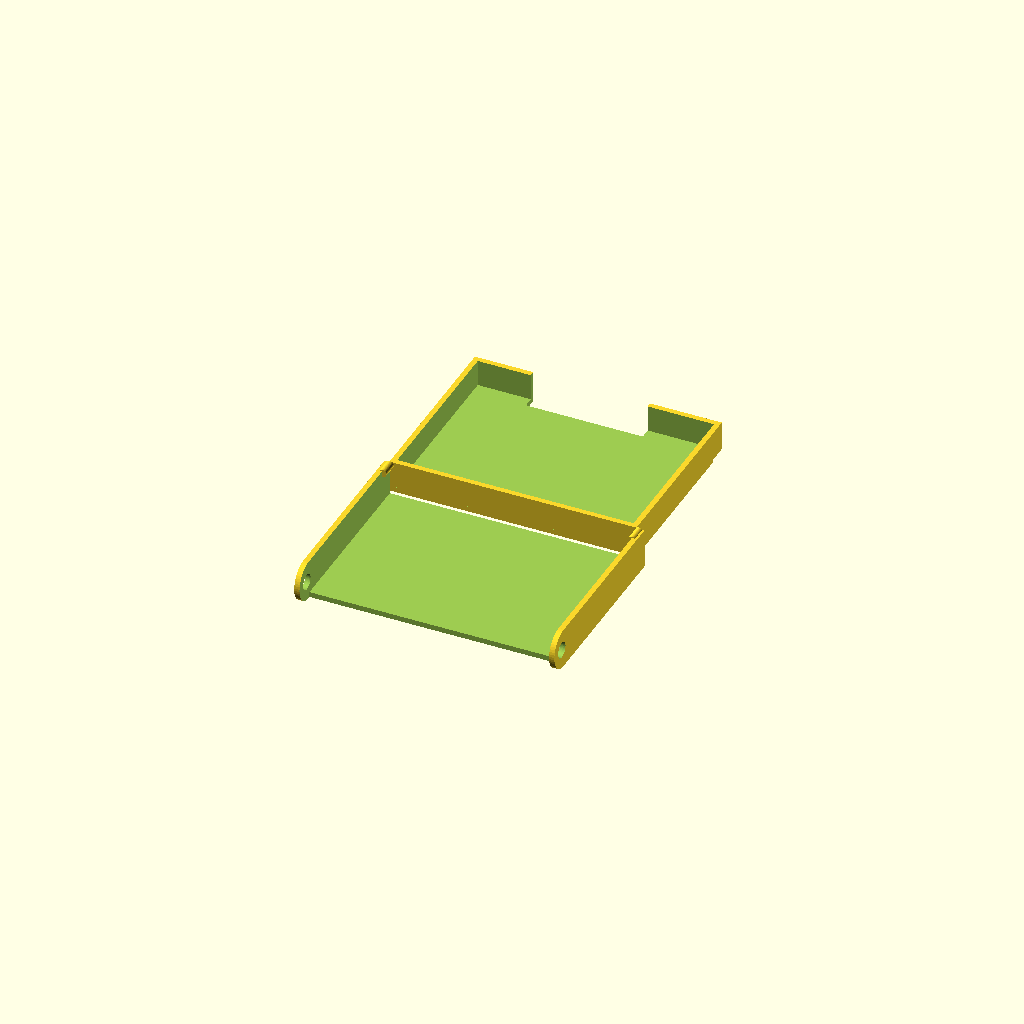
Cell 1 — every parameter at its default value.
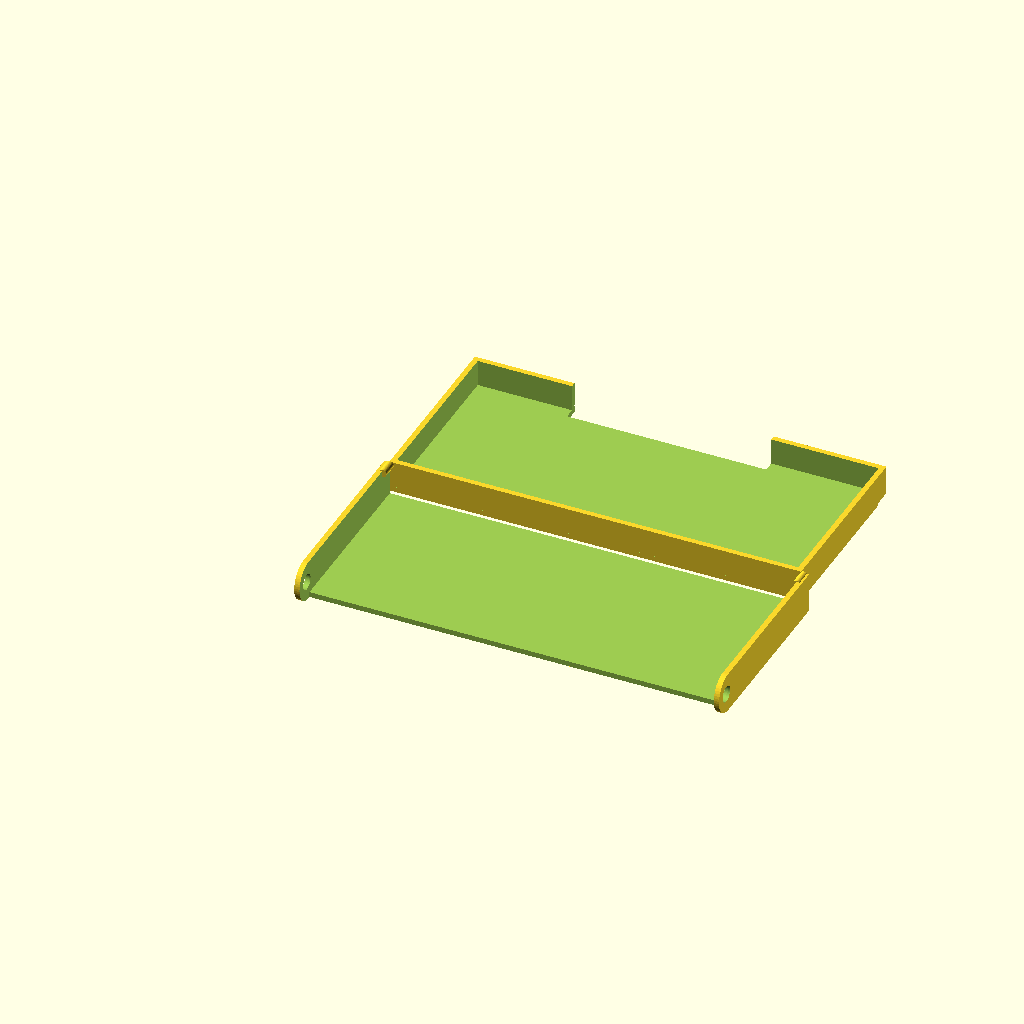
Cell 2: Height = 150 (everything else at default).
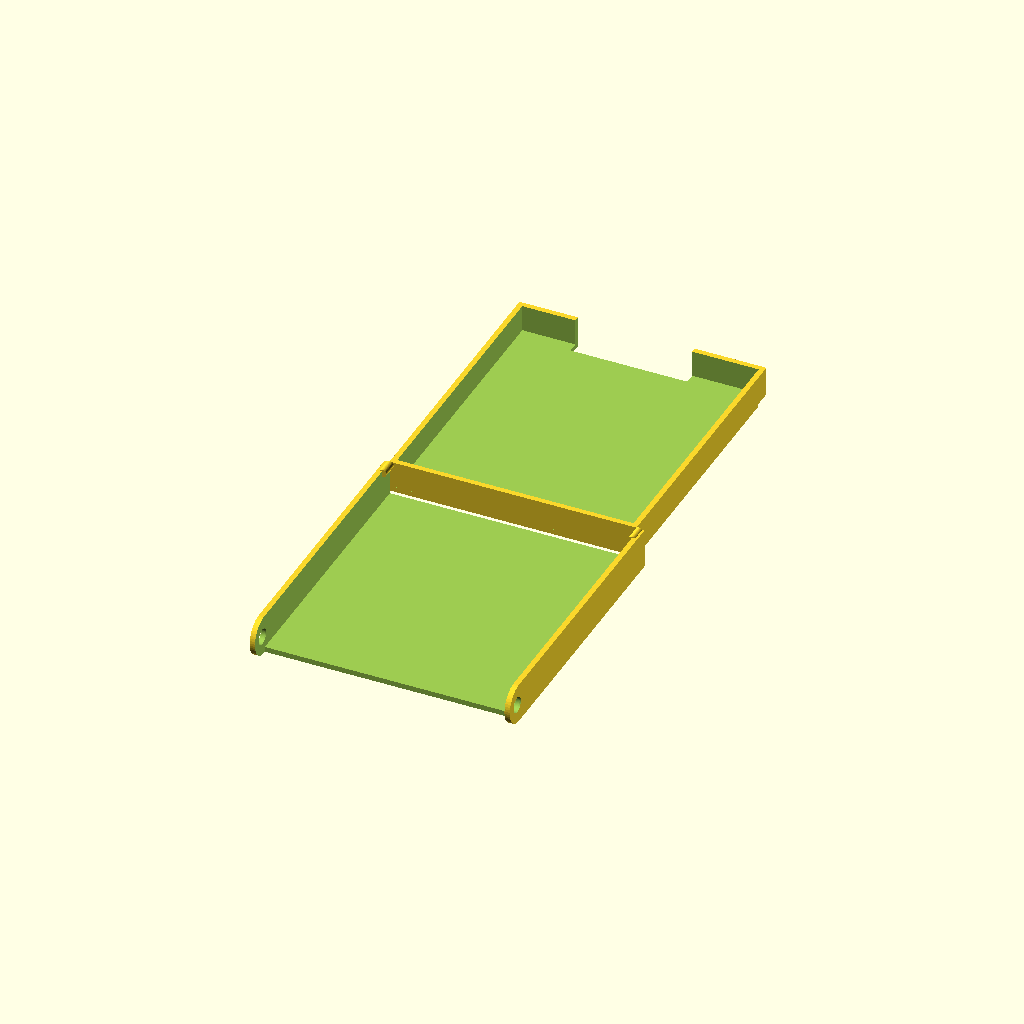
Cell 3 — Width set to 100, the other parameters unchanged.
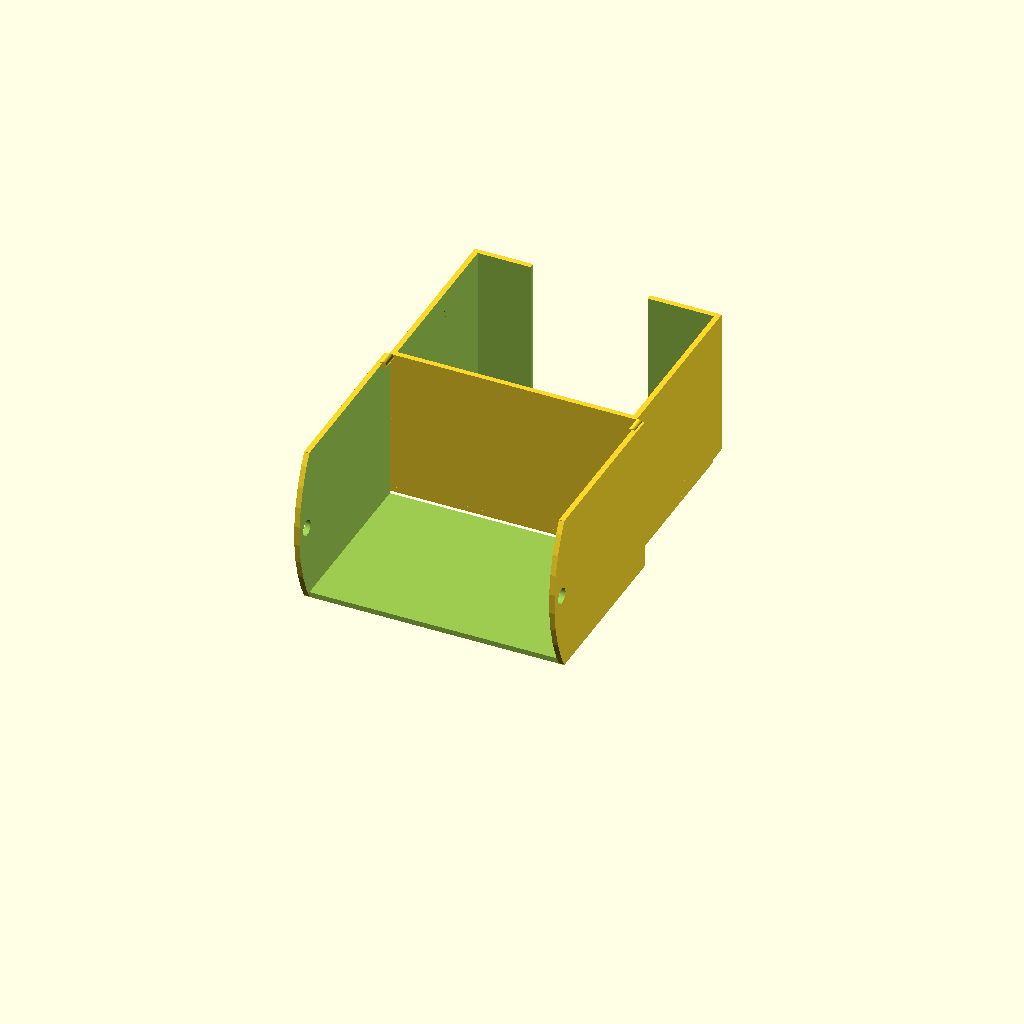
Cell 4 — Number_of_Cards set to 200, the other parameters unchanged.
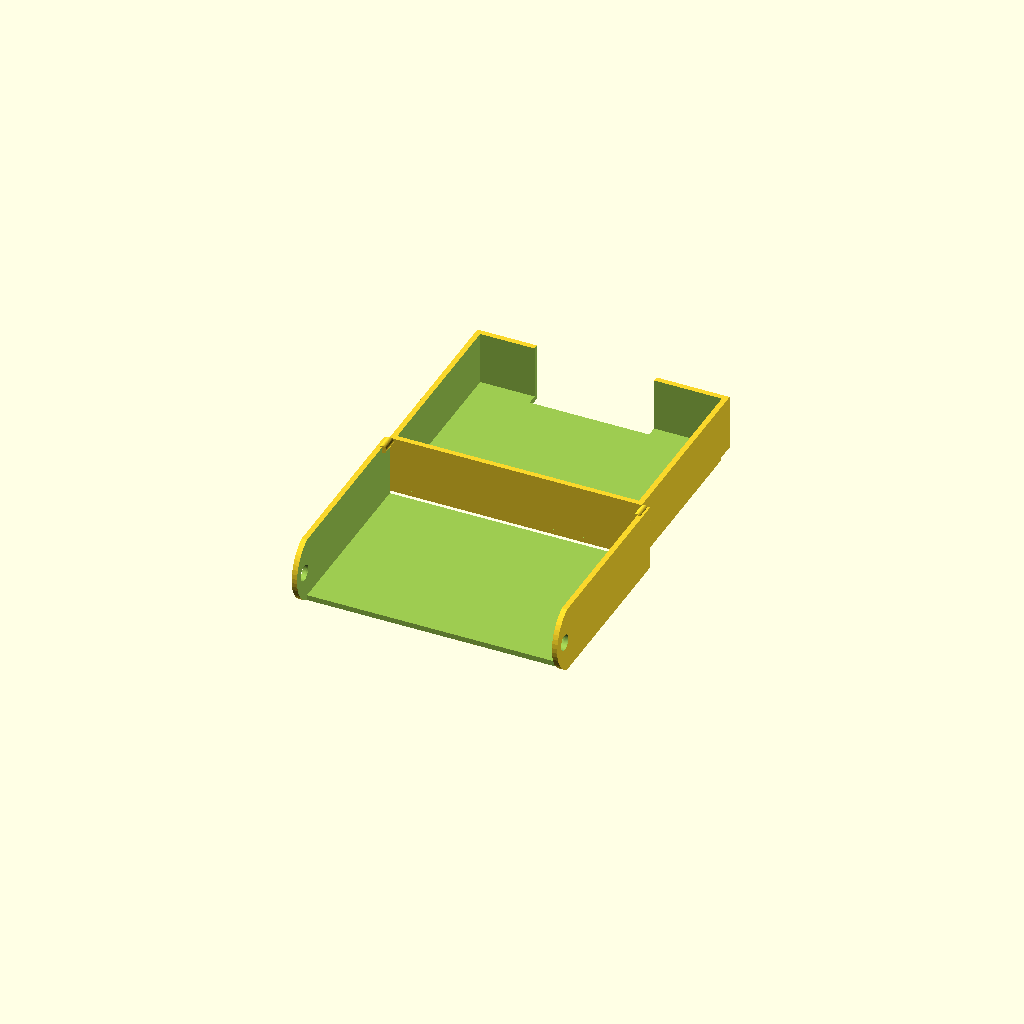
Cell 5 — Sleeves set to "light", the other parameters unchanged.
All cells are drawn from one camera (rotation 55°, 0°, 25°, orthographic, colour scheme Cornfield), so only the parameter changes between them.
OpenSCAD source file inputs/thingiverse/thing-252603/Customisable_card_box_and_drawdiscard_pile_holder/Card_Box.scad:
$fn=50;

// Height of the cards in mm
Height = 88; //[50:150]

// Width of the cards in mm
Width = 64; //[30:100]

// Number of cards to be contained
Number_of_Cards = 50; //[10:200]

// What type of sleeves
Sleeves = "none"; // ["none","light","premium"]

if (Sleeves == "none") {
	Card_Box(Height, Width, Number_of_Cards * 0.3);
}
if (Sleeves == "light") {
	Card_Box(Height + 2, Width + 2, Number_of_Cards * 0.5);
}
if (Sleeves == "premium") {
	Card_Box(Height + 2, Width + 2, Number_of_Cards * 0.6);
}


module Card_Box(Height,Width,Depth) {
	translate(v=[0, 5, 0])
	union() {
		difference() {
			cube([Height + 5, Width + 5, Depth - 3]);
			translate(v=[2, 2, 2])
			cube([Height + 1, Width + 1, Depth + 5 ]);
			translate(v=[Height / 2, Width + 4, Depth + 2])
			cube([Height / 2, 10, Depth * 2 + 5],center=true);
			translate(v=[-1, Width-2, -1])
			cube([2,8,2]);
			translate(v=[Height + 4, Width-2, -1])
			cube([2,8,2]);
		}
		translate(v=[-2, 2, Depth / 2])
		rotate([0, 90, 0])
		cylinder(h=3,r=2);
		translate(v=[Height + 4, 2, Depth / 2])
		rotate([0, 90, 0])
		cylinder(h=3, r=2);
	}

	translate(v=[0, -Width, 0])
	union() {
		difference() {
			union() {
				cube([Height + 10, Width + 1, Depth]);
				intersection() {
					translate(v=[0,(Depth * Depth) / 64 - 4, Depth / 2])
					rotate([0, 90, 0])
					cylinder(h=Height + 10, r=(Depth * Depth) / 64 + 4);
					translate(v=[0, -8, 0])
					cube([Height + 10, 10, Depth]);
				}
			}
			translate(v=[2, -10, 2])
			cube([Height + 6, Width + 20, Depth + 5]);
			translate(v=[-2, -2, Depth / 2])
			rotate([0, 90, 0])
			cylinder(h=Height + 20, r=3);
			translate(v=[2, -10, -2])
			cube([Height + 6, 10, 5]);
		}
		translate(v=[2, Width + 1, Depth - 1])
		rotate([90,0,0])
		cylinder(h=6, r=1.5);
		translate(v=[Height + 8, Width + 1, Depth - 1])
		rotate([90,0,0])
		cylinder(h=6, r=1.5);
	}
}
Customizer parameters (derived from the source; name, type, default, range or options):
Height: number, default 88, range 50 to 150
Width: number, default 64, range 30 to 100
Number_of_Cards: number, default 50, range 10 to 200
Sleeves: string, default "none", options "none", "light", "premium"
